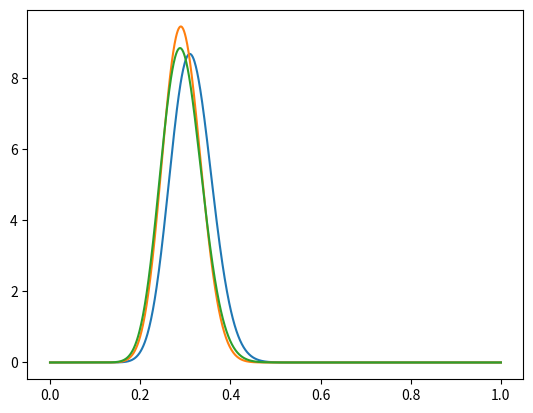

The matplotlib source for this figure: (Note: this script raises an exception after producing the figure.)
import numpy as np
import scipy.integrate as integrate
import matplotlib.pyplot as plt

def normalize(f, x_range):
    norm = integrate.quad(f, 0, 1)[0]
    def f_new(x):
        return f(x) / norm
    return f_new

def x_mapper(a_range, b_range):
    a_diff = a_range[1] - a_range[0]
    b_diff = b_range[1] - b_range[0]
    def x_map(x):
        percent = (x - b_range[0]) / b_diff
        return a_range[0] + a_diff * percent
    return x_map

def prob_hash(a_range, b_range=(0,1)):
    def hash_dec(f):
        mapper = x_mapper(a_range, b_range)
        def f_new(x):
            new_x = mapper(x)
            return f(new_x)
        return normalize(f_new, b_range)
    return hash_dec


@prob_hash((-1,1))
def uniform(x):
    if type(x) in [int, float]:
        return 1
    else:
        return np.ones(len(x))

@prob_hash((-1,1))
def centered(x):
    return 1-np.cosh(x)

@prob_hash((-1,1))
def spread(x):
    return np.cosh(x) 

class Game:

    def __init__(self, p, N, prior):
        self.p = p
        self.prior = prior
        self.pdf = prior
        self.N = N

    def plot(self, ax, x_range=(0,1) ): 
        xdata = np.linspace(*x_range, 1000)
        ydata = self.pdf(xdata)
        
        ax.plot(xdata,ydata)

    def toss(self):
        ups = np.random.choice([0,1], p=[1-self.p,self.p], size=self.N)
        up = sum(ups)
        def new_pdf(h):
           p = h**up*(1-h)**(self.N-up) * self.prior(h)
           return p
        self.pdf = normalize(new_pdf,(0,1))


N = 100
p = 0.3

game1 = Game(p=p, N=N, prior=uniform)
game2 = Game(p=p, N=N, prior=centered)
game3 = Game(p=p, N=N, prior=spread)

game1.toss()
game2.toss()
game3.toss()

fig, ax = plt.subplots() 
game1.plot(ax)
game2.plot(ax)
game3.plot(ax)
ax.axvline(p, '--')

plt.show(fig)




